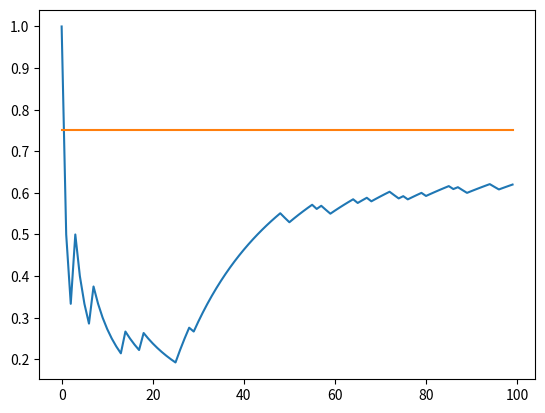

Reproduce this figure in Python.
import matplotlib.pyplot as plt
import numpy as np

NUM_TRIALS = 100
EPS = 0.1
MACHINE_PROBABILITIES = [0.2, 0.5, 0.75]


class Machine:
    def __init__(self, p):
        self.p = p
        self.p_mean = 0.0  # current estimated win rate
        self.N = 0.0  # num samples collected so far

    def pull(self):
        random_num = np.random.random()  # [0.0, 1.0)
        return random_num < self.p

    def update(self, x): # x = 0 or 1
        self.N += 1.0
        self.p_mean = ((self.N - 1) * self.p_mean + x) / self.N  # mean success rate

def experiment():
    machines = [Machine(m) for m in MACHINE_PROBABILITIES]
    rewards = np.zeros(NUM_TRIALS)
    num_times_explored = 0
    num_times_exploited = 0
    num_optimal = 0
    optimal_machine_index = np.argmax([m.p for m in machines])

    print("Optimal j: ", optimal_machine_index)

    for i in range(NUM_TRIALS):
        # use epsilon-greedy to select next machine
        if np.random.random() < EPS:
            num_times_explored += 1
            machine_index = np.random.randint(len(machines)) # will give 0, 1 or 2
        else:
            num_times_exploited += 1
            machine_index = np.argmax([m.p_mean for m in machines])

        if machine_index == optimal_machine_index:
            num_optimal += 1

        # pull arm for machine with the largest sample
        m = machines[machine_index]
        x = m.pull()

        rewards[i] = x

        # update the distribution for machine whose arm we just pulled
        m.update(x)

    for m in machines:
        print("mean estimate: ", m.p_mean)

    print("Total reward earned: ", rewards.sum())
    print("Overall win rate: ", rewards.sum() / NUM_TRIALS)
    print("num_times_explored: ", num_times_explored)
    print("num_times_exploited: ", num_times_exploited)
    print("num times selected optimal machine: ", num_optimal)

    # plot the result
    cumulative_rewards = np.cumsum(rewards)
    win_rates = cumulative_rewards / (np.arange(NUM_TRIALS) + 1)
    plt.plot(win_rates)
    plt.plot(np.ones(NUM_TRIALS) * np.max(MACHINE_PROBABILITIES))
    plt.show()

if __name__ == '__main__':
    experiment()
